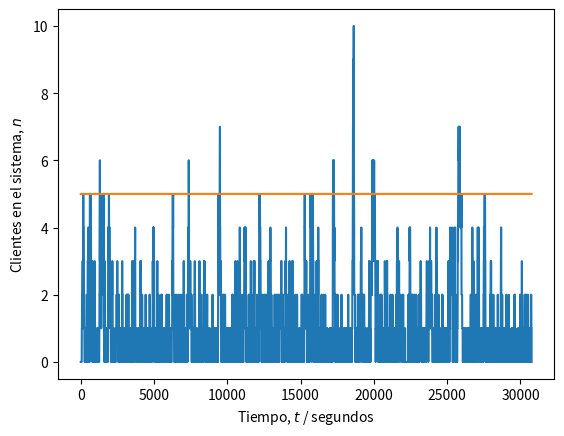

The matplotlib source for this figure:
# -*- coding: utf-8 -*-
"""
Tarea #5. IE0405 - Modelos Probabilísticos de Señales y Sistemas.
Empezada el Sábado 11 de Julio 09:14 2020

@author: Mauricio Céspedes Tenorio.
Carné: B71986
"""
#Librerías
import numpy as np
from scipy import stats
import matplotlib.pyplot as plt

print("Respuestas del inciso 4 de la Tarea #5 del curso IE0405 - Modelos Probabilísticos de Señales y Sistemas.")
print("Estudiante: Mauricio Céspedes Tenorio. Carné: B71986.")

# Número de clientes
N = 1000

# Parámetro de llegada (clientes/segundos)
lam = 2/60

# Parámetro de servicio (servicios/segundos)
nu = 2/60

# Distribución de los tiempos de llegada entre cada cliente
X = stats.expon(scale = 1/lam)

# Distribución de los tiempos de servicio a cada cliente
#Si n<2:
Y1 = stats.expon(scale = 1/nu)
#Si n>=2:
Y2 = stats.expon(scale = 1/(2*nu))


# Intervalos entre llegadas (segundos desde último cliente)
t_inte = np.ceil(X.rvs(N)).astype('int')

# Tiempos de las llegadas (segundos desde el inicio)
t_lleg = [t_inte[0]]
for i in range(1, len(t_inte)):
    siguiente = t_lleg[i-1] + t_inte[i]
    t_lleg.append(siguiente)

# Tiempos de servicio (segundos desde inicio de servicio): inicialmente se considera el caso n<2 al haber menos de 2 clientes
t_serv = np.ceil(Y1.rvs(N)).astype('int')

# Inicialización del tiempo de inicio y fin de atención
inicio = t_lleg[0]  # primera llegada
t_ev = np.concatenate([np.zeros(inicio-1), np.array([1])]) # vector de eventos
fin = inicio + t_serv[0]    # primera salida

#Cantidad de personas que han llegado al servicio: (se inicia con el primero)
contador_lleg = 1
#Cantidad de personas que han salido del servicio:
contador_out = 0

#Se utiliza un bucle while que crea el vector temporal total. Se evalúa la llegada y salía de clientes en orden cronológico hasta que la última persona en ser atendida ya salió del sistema.
while contador_out < N:
    #Se determina si están operando dos servidores o sólo uno:
    if (contador_lleg-contador_out)<1: #Tiene que compararse con 1, ya que el tiempo de servicio de cualquier cliente por encima del primero será 1/(2*mu), luego se comentará con su respectivo diagrama de transición:
        #En caso de haber un sólo servidor, el tiempo de servicio está definido por 1/mu
        t_serv = np.ceil(Y1.rvs(N)).astype('int')
        #Se evalúa si aún están llegando clientes o si ya llegaron todos. Tiene que ser menor que N ya que los índices de las listas están definidos desde 0, no desde 1.
        if contador_lleg<N:
            #Se evalúa cuál es el siguiente evento en la línea temporal: llegada de otro cliente, salida del cliente actual o ambas simultáneamente
            if t_lleg[contador_lleg]<fin:   #Se evalúa si el siguiente cliente llega antes de que el actual se vaya y si pueden llegar más personas
                #Se agregan los 0's (representan segundos que pasaron hasta que sucedió otro evento) entre el último suceso y la llegada del cliente.
                t_ev = np.concatenate([t_ev, np.zeros((t_lleg[contador_lleg]-len(t_ev))-1), np.array([1])]) #Se agrega a la línea temporal la llegada del cliente en el tiempo dado
                #Se indica que ya llegó otro cliente:
                contador_lleg += 1
            elif t_lleg[contador_lleg]>fin: #Se evalúa si el cliente actual se vaya antes de que llegue el siguiente
                #Se agregan los 0's (representan segundos que pasaron hasta que sucedió otro evento) entre el último suceso y la salida del cliente.
                t_ev = np.concatenate([t_ev, np.zeros((fin-len(t_ev))-1), np.array([-1])]) #Se agrega al vector de eventos la salida del cliente actual
                #Se indica que salió otro cliente:
                contador_out += 1
                #Se establece el tiempo de salida del próximo cliente dependiendo de si llegó antes de que el actual saliera o no. A este resultdo se le suma el tiempo de servicio.
                fin = np.max((t_lleg[contador_out], fin)) + t_serv[contador_out]
            elif t_lleg[contador_lleg]==fin: #Si sale y entra una persona al mismo tiempo
                #En este caso, sólo se agregan 0's entre el evento anterior y el actual, ya que hay un +1 y -1 al mismo tiempo, que es un 0.
                t_ev = np.concatenate([t_ev, np.zeros(fin-len(t_ev))])
                #Se indica que salió otra persona
                contador_out += 1
                #Se actualiza el siguiente tiempo de salida, como en la parte anterior.
                fin = np.max((t_lleg[contador_out], fin)) + t_serv[contador_out]
                #Se indica que llegó otro cliente
                contador_lleg += 1
        #En caso de que ya llegaron todos los clientes y aún no queda sólo un cliente en salir:
        elif contador_lleg==N and contador_out<(N-1):
            #Se agregan los 0's (representan segundos que pasaron hasta que sucedió otro evento) entre el último suceso y la salida del cliente.
            t_ev = np.concatenate([t_ev, np.zeros((fin-len(t_ev))-1), np.array([-1])]) #Se agrega al vector de eventos la salida del cliente actual
            #Se indica que salió otro cliente
            contador_out += 1
            #Se actualiza el siguiente tiempo de salida como ya se explicó:
            fin = np.max((t_lleg[contador_out], fin)) + t_serv[contador_out]
        #Este caso sólo aplica para la salida del último cliente:
        else:
            #Se agregan los 0's (representan segundos que pasaron hasta que sucedió otro evento) entre el último suceso y la salida del cliente.
            t_ev = np.concatenate([t_ev, np.zeros((fin-len(t_ev))-1), np.array([-1])]) #Se agrega al vector de eventos la salida del cliente actual
            #Se suma el último cliente a los que ya salieron:
            contador_out += 1

    #Caso con dos servidores:
    else:
        #Se duplica el mu, con lo que se reduce el tiempo de servicio:
        t_serv = np.ceil(Y2.rvs(N)).astype('int')
        #Se evalúa si aún están llegando clientes o si ya llegaron todos. Tiene que ser menor que N ya que los índices de las listas están definidos desde 0, no desde 1.
        if contador_lleg<N:
            #Se evalúa cuál es el siguiente evento en la línea temporal: llegada de otro cliente, salida del cliente actual o ambas simultáneamente
            if t_lleg[contador_lleg]<fin:   #Se evalúa si el siguiente cliente llega antes de que el actual se vaya y si pueden llegar más personas
                #Se agregan los 0's (representan segundos que pasaron hasta que sucedió otro evento) entre el último suceso y la llegada del cliente.
                t_ev = np.concatenate([t_ev, np.zeros((t_lleg[contador_lleg]-len(t_ev))-1), np.array([1])]) #Se agrega a la línea temporal la llegada del cliente en el tiempo dado
                #Se indica que ya llegó otro cliente:
                contador_lleg += 1
            elif t_lleg[contador_lleg]>fin: #Se evalúa si el cliente actual se vaya antes de que llegue el siguiente
                #Se agregan los 0's (representan segundos que pasaron hasta que sucedió otro evento) entre el último suceso y la salida del cliente.
                t_ev = np.concatenate([t_ev, np.zeros((fin-len(t_ev))-1), np.array([-1])]) #Se agrega al vector de eventos la salida del cliente actual
                #Se indica que salió otro cliente:
                contador_out += 1
                #Se establece el tiempo de salida del próximo cliente dependiendo de si llegó antes de que el actual saliera o no. A este resultdo se le suma el tiempo de servicio.
                fin = np.max((t_lleg[contador_out], fin)) + t_serv[contador_out]
            elif t_lleg[contador_lleg]==fin: #Si sale y entra una persona al mismo tiempo
                #En este caso, sólo se agregan 0's entre el evento anterior y el actual, ya que hay un +1 y -1 al mismo tiempo, que es un 0.
                t_ev = np.concatenate([t_ev, np.zeros(fin-len(t_ev))])
                #Se indica que salió otra persona
                contador_out += 1
                #Se actualiza el siguiente tiempo de salida, como en la parte anterior.
                fin = np.max((t_lleg[contador_out], fin)) + t_serv[contador_out]
                #Se indica que llegó otro cliente
                contador_lleg += 1
        #En caso de que ya llegaron todos los clientes y aún no queda sólo un cliente en salir:
        elif contador_lleg==N and contador_out<(N-1):
            #Se agregan los 0's (representan segundos que pasaron hasta que sucedió otro evento) entre el último suceso y la salida del cliente.
            t_ev = np.concatenate([t_ev, np.zeros((fin-len(t_ev))-1), np.array([-1])]) #Se agrega al vector de eventos la salida del cliente actual
            #Se indica que salió otro cliente
            contador_out += 1
            #Se actualiza el siguiente tiempo de salida como ya se explicó:
            fin = np.max((t_lleg[contador_out], fin)) + t_serv[contador_out]
        #Este caso sólo aplica para la salida del último cliente:
        else:
            #Se agregan los 0's (representan segundos que pasaron hasta que sucedió otro evento) entre el último suceso y la salida del cliente.
            t_ev = np.concatenate([t_ev, np.zeros((fin-len(t_ev))-1), np.array([-1])]) #Se agrega al vector de eventos la salida del cliente actual
            #Se suma el último cliente a los que ya salieron:
            contador_out += 1

# Umbral de P o más personas en sistema (hay P - 1 en fila)
P = 6

# Instantes (segundos) de tiempo con P o más solicitudes en sistema
frecuencia = 0

# Proceso aleatorio (estados n = {0, 1, 2...})
Xt = np.zeros(t_ev.shape)

# Inicialización de estado n
n = 0

# Recorrido del vector temporal y conteo de clientes (estado n)
for i, c in enumerate(t_ev):
    n += c # sumar (+1) o restar (-1) al estado
    Xt[i] = n
    if Xt[i] >= P:
        frecuencia += 1

# Fracción de tiempo con P o más solicitudes en sistema
fraccion = frecuencia/len(t_ev)

# Resultados
print('Parámetro lambda = ', str(lam*60))
print('Parámetro nu = ', str(nu*60))
print('Tiempo con más de {} solicitudes en fila:'.format(P-1))
print('\t {:0.2f}%'.format(100*fraccion))
if fraccion <= 0.05:
    print('\t Sí cumple con la especificación.')
else:
    print('\t No cumple con la especificación.')
print('Simulación es equivalente a {:0.2f} horas.'.format(len(t_ev)/3600))

# Gráfica de X(t) (estados del sistema)
plt.figure()
plt.plot(Xt)
plt.plot(range(len(t_ev)), (P-1)*np.ones(t_ev.shape))
plt.ylabel('Clientes en el sistema, $n$')
plt.xlabel('Tiempo, $t$ / segundos')
plt.show()
